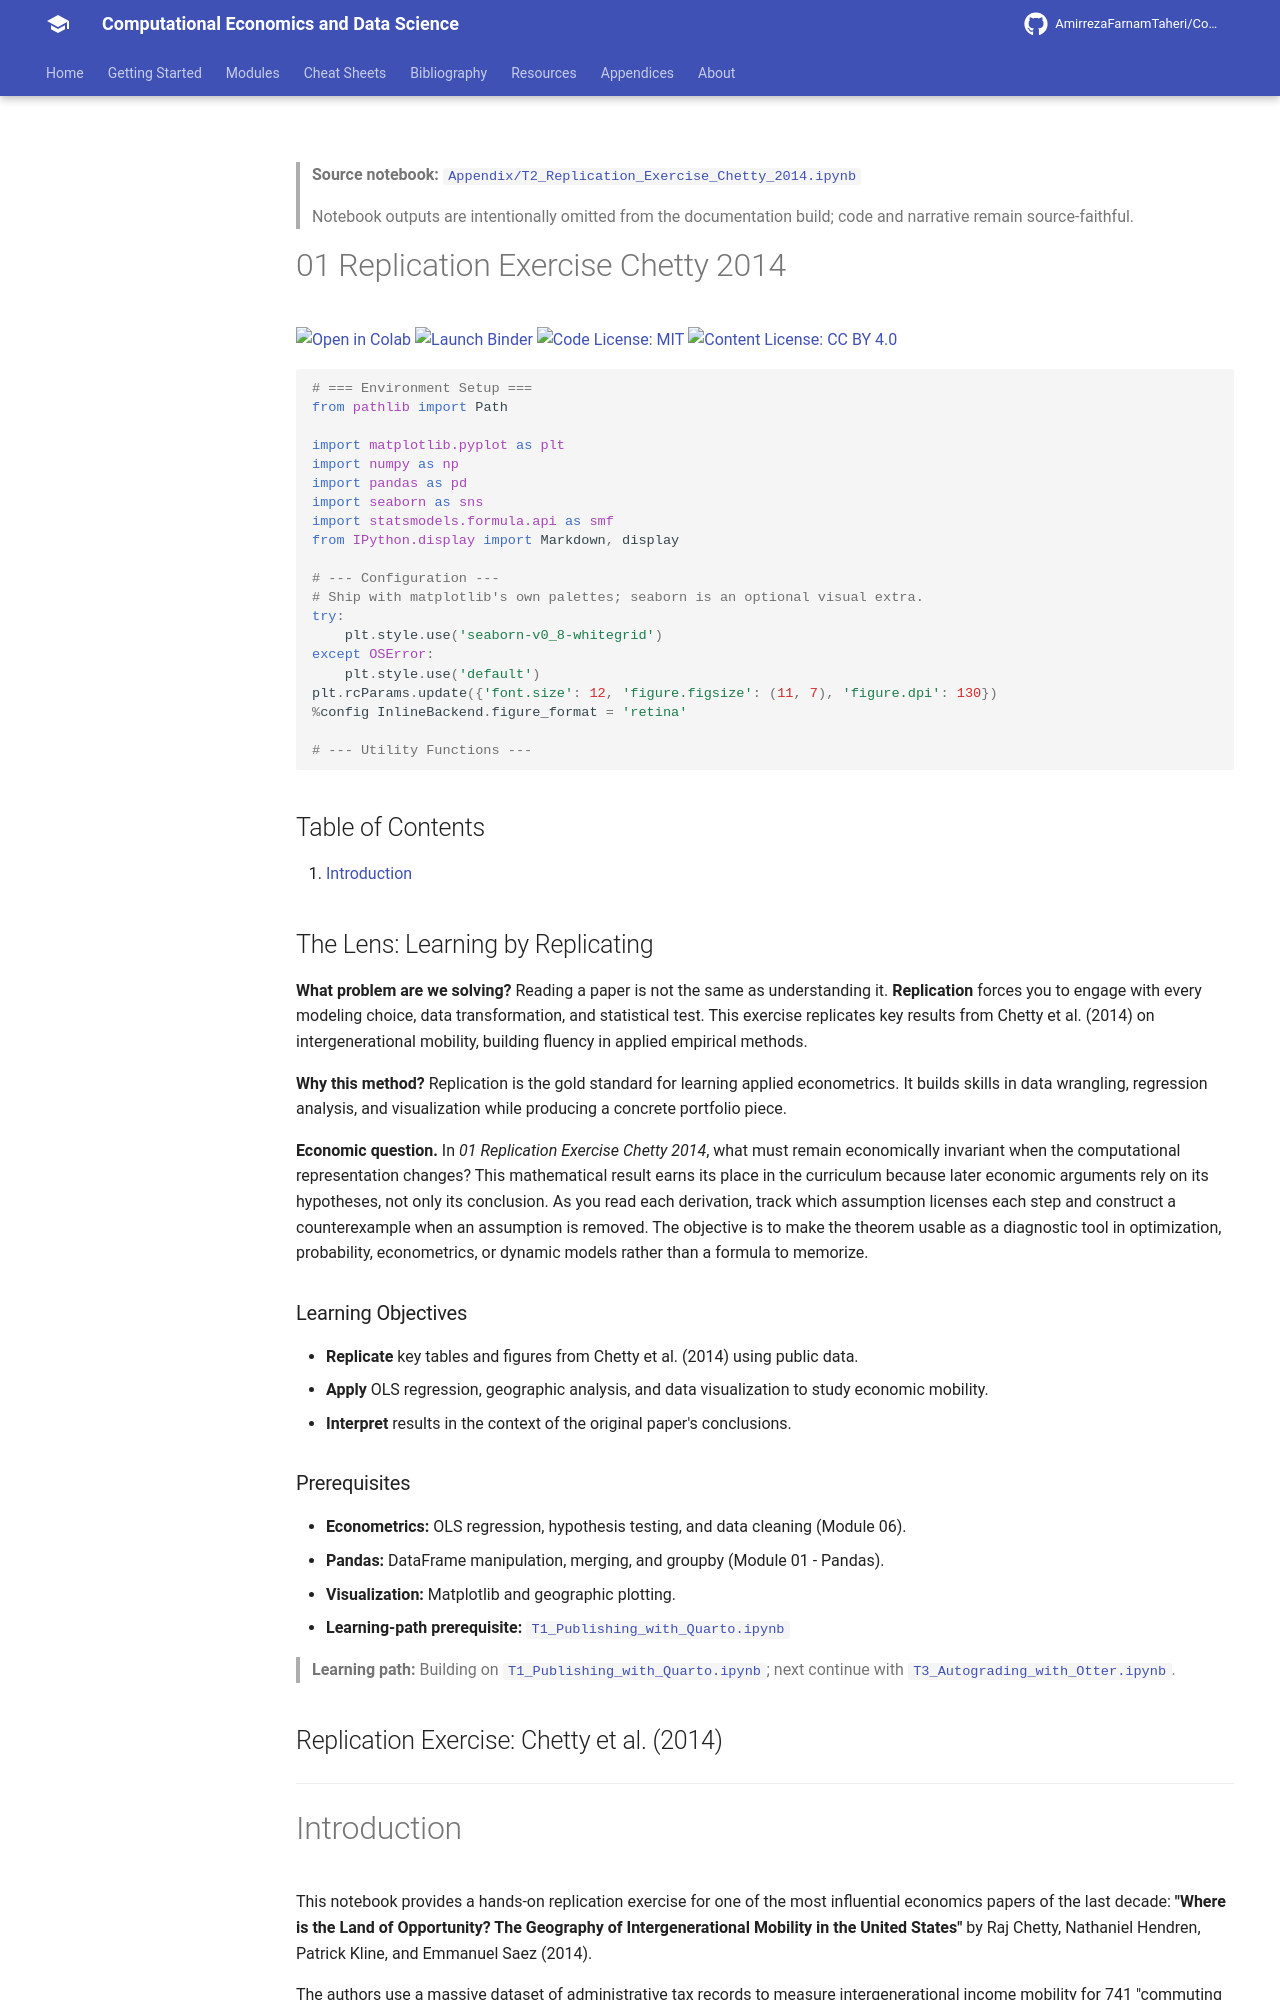

repository: AmirrezaFarnamTaheri/Computational-Economics-and-Data-Science · page: notebooks/Appendix/T2_Replication_Exercise_Chetty_2014/index.html · generator: mkdocs

<!-- AUTO-GENERATED by scripts/notebooks_to_docs.py; edit the notebook source instead. -->

> **Source notebook:** [`Appendix/T2_Replication_Exercise_Chetty_2014.ipynb`](https://github.com/AmirrezaFarnamTaheri/Computational-Economics-and-Data-Science/blob/main/Appendix/T2_Replication_Exercise_Chetty_2014.ipynb)

> Notebook outputs are intentionally omitted from the documentation build; code and narrative remain source-faithful.

# 01 Replication Exercise Chetty 2014

[![Open in Colab](https://colab.research.google.com/assets/colab-badge.svg)](https://colab.research.google.com/github/AmirrezaFarnamTaheri/Computational-Economics-and-Data-Science/blob/main/Appendix/T2_Replication_Exercise_Chetty_2014.ipynb) [![Launch Binder](https://mybinder.org/badge_logo.svg)](https://mybinder.org/v2/gh/AmirrezaFarnamTaheri/Computational-Economics-and-Data-Science/main?filepath=Appendix/T2_Replication_Exercise_Chetty_2014.ipynb) [![Code License: MIT](https://img.shields.io/badge/Code%20License-MIT-yellow.svg)](https://raw.githubusercontent.com/AmirrezaFarnamTaheri/Computational-Economics-and-Data-Science/main/LICENSE) [![Content License: CC BY 4.0](https://img.shields.io/badge/Content%20License-CC%20BY%204.0-blue.svg)](https://creativecommons.org/licenses/by/4.0/)

```python
# === Environment Setup ===
from pathlib import Path

import matplotlib.pyplot as plt
import numpy as np
import pandas as pd
import seaborn as sns
import statsmodels.formula.api as smf
from IPython.display import Markdown, display

# --- Configuration ---
# Ship with matplotlib's own palettes; seaborn is an optional visual extra.
try:
    plt.style.use('seaborn-v0_8-whitegrid')
except OSError:
    plt.style.use('default')
plt.rcParams.update({'font.size': 12, 'figure.figsize': (11, 7), 'figure.dpi': 130})
%config InlineBackend.figure_format = 'retina'

# --- Utility Functions ---
```

## Table of Contents

1. [Introduction](#introduction)

## The Lens: Learning by Replicating
**What problem are we solving?**
Reading a paper is not the same as understanding it. **Replication** forces you to engage with every modeling choice, data transformation, and statistical test. This exercise replicates key results from Chetty et al. (2014) on intergenerational mobility, building fluency in applied empirical methods.

**Why this method?**
Replication is the gold standard for learning applied econometrics. It builds skills in data wrangling, regression analysis, and visualization while producing a concrete portfolio piece.



**Economic question.** In *01 Replication Exercise Chetty 2014*, what must remain economically invariant when the computational representation changes? This mathematical result earns its place in the curriculum because later economic arguments rely on its hypotheses, not only its conclusion. As you read each derivation, track which assumption licenses each step and construct a counterexample when an assumption is removed. The objective is to make the theorem usable as a diagnostic tool in optimization, probability, econometrics, or dynamic models rather than a formula to memorize.

### Learning Objectives
* **Replicate** key tables and figures from Chetty et al. (2014) using public data.
* **Apply** OLS regression, geographic analysis, and data visualization to study economic mobility.
* **Interpret** results in the context of the original paper's conclusions.

### Prerequisites
* **Econometrics:** OLS regression, hypothesis testing, and data cleaning (Module 06).
* **Pandas:** DataFrame manipulation, merging, and groupby (Module 01 - Pandas).
* **Visualization:** Matplotlib and geographic plotting.
* **Learning-path prerequisite:** [`T1_Publishing_with_Quarto.ipynb`](https://github.com/AmirrezaFarnamTaheri/Computational-Economics-and-Data-Science/blob/main/Appendix/T1_Publishing_with_Quarto.ipynb)

> **Learning path:** Building on [`T1_Publishing_with_Quarto.ipynb`](https://github.com/AmirrezaFarnamTaheri/Computational-Economics-and-Data-Science/blob/main/Appendix/T1_Publishing_with_Quarto.ipynb); next continue with [`T3_Autograding_with_Otter.ipynb`](https://github.com/AmirrezaFarnamTaheri/Computational-Economics-and-Data-Science/blob/main/Appendix/T3_Autograding_with_Otter.ipynb).

## Replication Exercise: Chetty et al. (2014)

---
